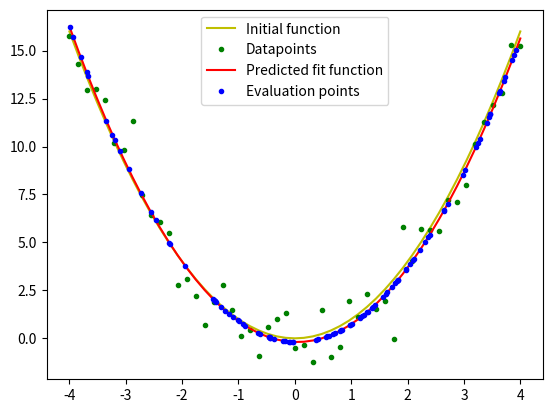

Generate this figure with matplotlib:
import numpy as np
import matplotlib.pyplot as plt
import math

def f(x):
    return x**2

mu = 0
sigma = 1.15
N = 51
epsilons = np.random.normal(mu, sigma, N)
x = []
y = []
y0 = []
gap = 8/(N-1) #gap between each of N elements in range[-4,4]
for i in range(N):
    x.append(gap*i - 4)
    y.append(f(x[i]) + epsilons[i])
    y0.append(f(x[i]))

def transp(matr):
    wi = len(matr)
    he = len(matr[0])
    mat = []
    for i in range(he):
        mat.append([])
        for j in range(wi):
            mat[i].append([])
            mat[i][j] = matr[j][i]
    return mat

def quadraticPolynomial(x, y):
    a = [[x[0]*x[0], x[0], 1]]
    b = [[y[0]]]
    for i in range(1,len(x)):
        a.append([x[i]*x[i], x[i], 1])
        b.append([y[i]])
    a1 = transp(a)
    t = np.matmul(a1, a)
    t = np.linalg.inv(t)
    t = np.matmul(t, a1)
    t = np.matmul(t, b)
    return t

c = quadraticPolynomial(x, y)
print("fit function is ", c[0], "*x^2 + ", c[1], "*x + ", c[2])
def fu(x, c):
    return c[0]*x*x + c[1]*x + c[2]

g = np.random.rand(100)
g = g*8 - 4

plt.plot(x,y0, color = 'y', label = "Initial function")
plt.plot(x,y, '.', color = 'g', label = "Datapoints")
plt.plot(x, fu(x, c), color = 'r', label = "Predicted fit function")
plt.plot(g, fu(g, c), '.', color = 'b', label = "Evaluation points")
plt.legend()
plt.show()